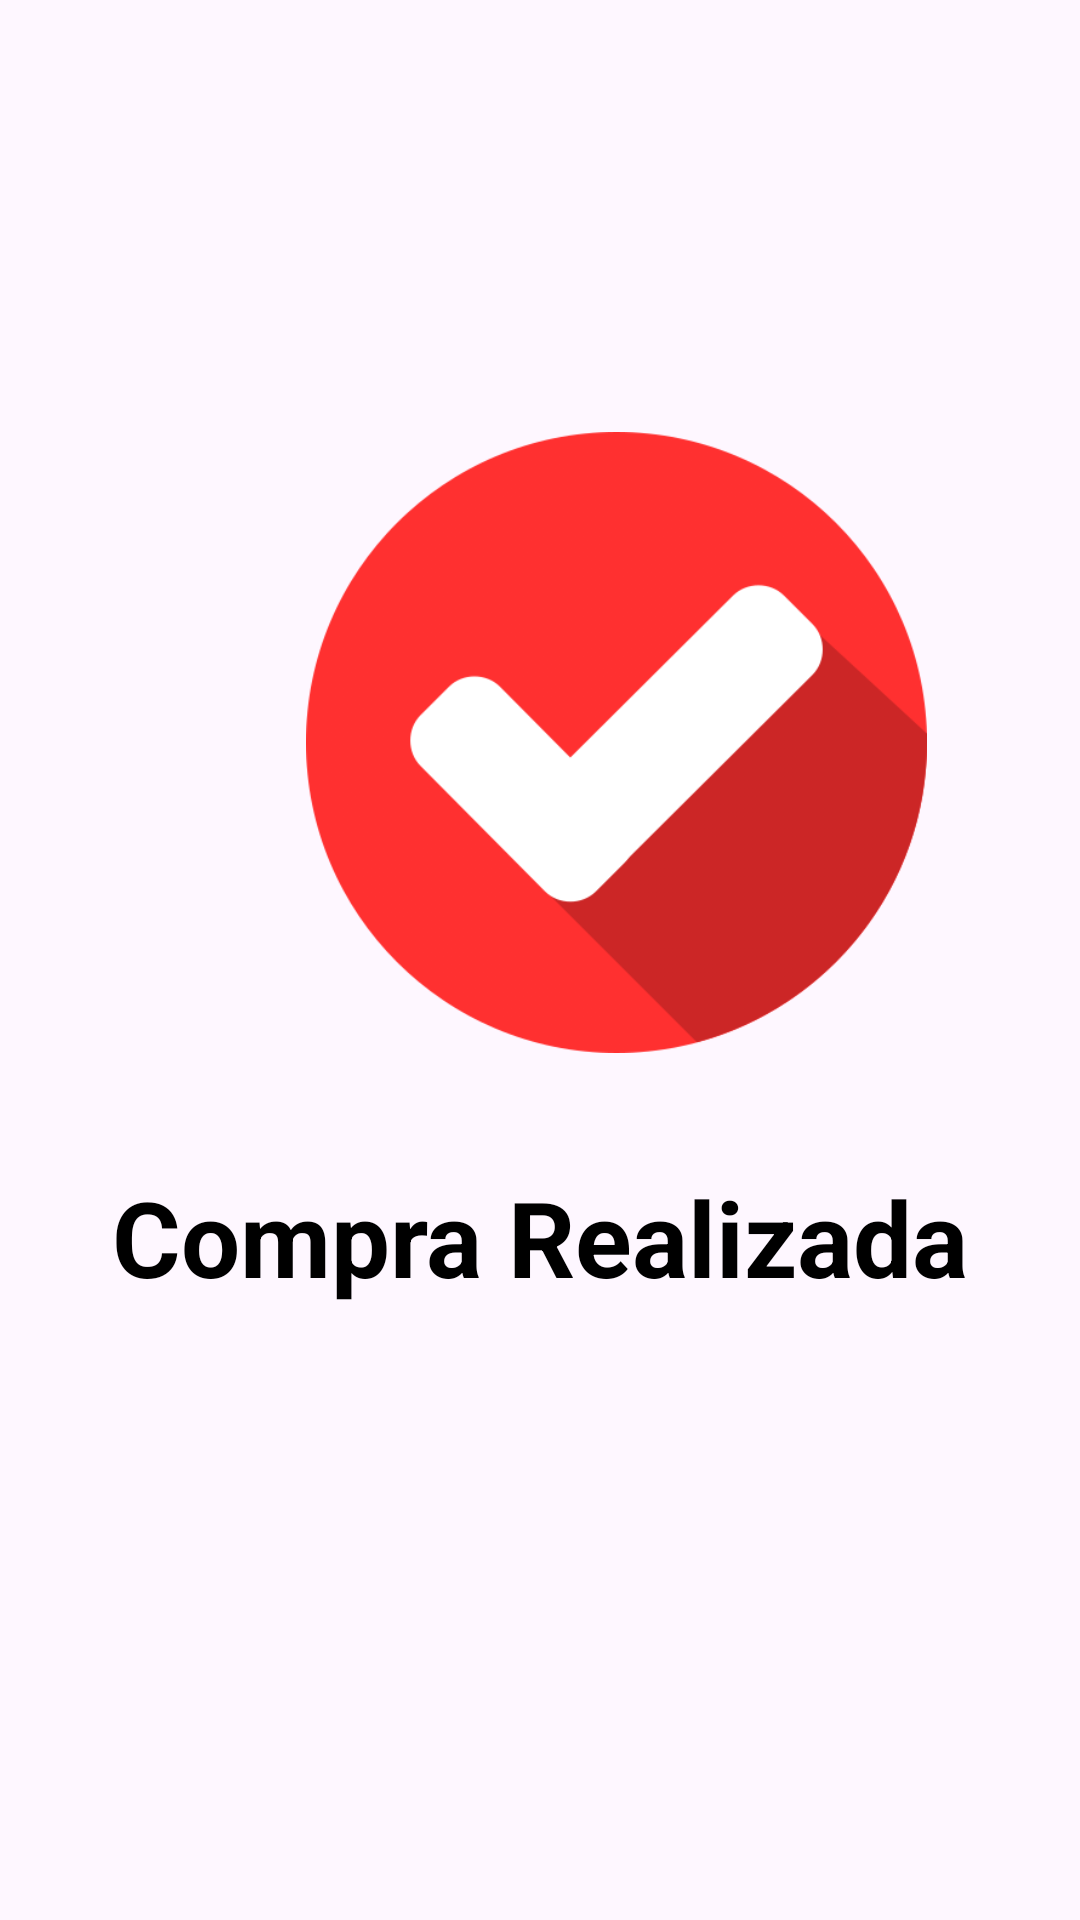

Here is an Android app screen rendered from its layout file. Give the layout XML and the strings, colors and styles it references.
<!-- AndroidManifest.xml: application theme Theme.ProyectoV1 -->
<!-- res/layout/activity_splash.xml -->
<?xml version="1.0" encoding="utf-8"?>
<androidx.constraintlayout.widget.ConstraintLayout xmlns:android="http://schemas.android.com/apk/res/android"
    xmlns:app="http://schemas.android.com/apk/res-auto"
    xmlns:tools="http://schemas.android.com/tools"
    android:layout_width="match_parent"
    android:layout_height="match_parent"
    tools:context=".SplashActivity">

    <ImageView
        android:id="@+id/imgCompra"
        android:layout_width="207dp"
        android:layout_height="223dp"
        android:layout_marginStart="102dp"
        android:layout_marginTop="136dp"
        android:layout_marginEnd="102dp"
        android:src="@drawable/comprobado1"
        app:layout_constraintEnd_toEndOf="parent"
        app:layout_constraintHorizontal_bias="0.0"
        app:layout_constraintStart_toStartOf="parent"
        app:layout_constraintTop_toTopOf="parent" />

    <TextView
        android:id="@+id/txtTitulo3"
        android:layout_width="wrap_content"
        android:layout_height="wrap_content"
        android:layout_marginStart="63dp"
        android:layout_marginTop="30dp"
        android:layout_marginEnd="63dp"
        android:text="Compra Realizada"
        android:textColor="#000000"
        android:textSize="35dp"
        android:textStyle="bold"
        app:layout_constraintEnd_toEndOf="parent"
        app:layout_constraintStart_toStartOf="parent"
        app:layout_constraintTop_toBottomOf="@+id/imgCompra" />
</androidx.constraintlayout.widget.ConstraintLayout>
<!-- resources referenced by this layout -->
<resources>
  <!-- drawable comprobado1: png bitmap (drawable, 34197 bytes) -->
  <style name="Theme.ProyectoV1" parent="Base.Theme.ProyectoV1" />
  <style name="Base.Theme.ProyectoV1" parent="Theme.Material3.DayNight.NoActionBar">
          
          
      </style>
</resources>
